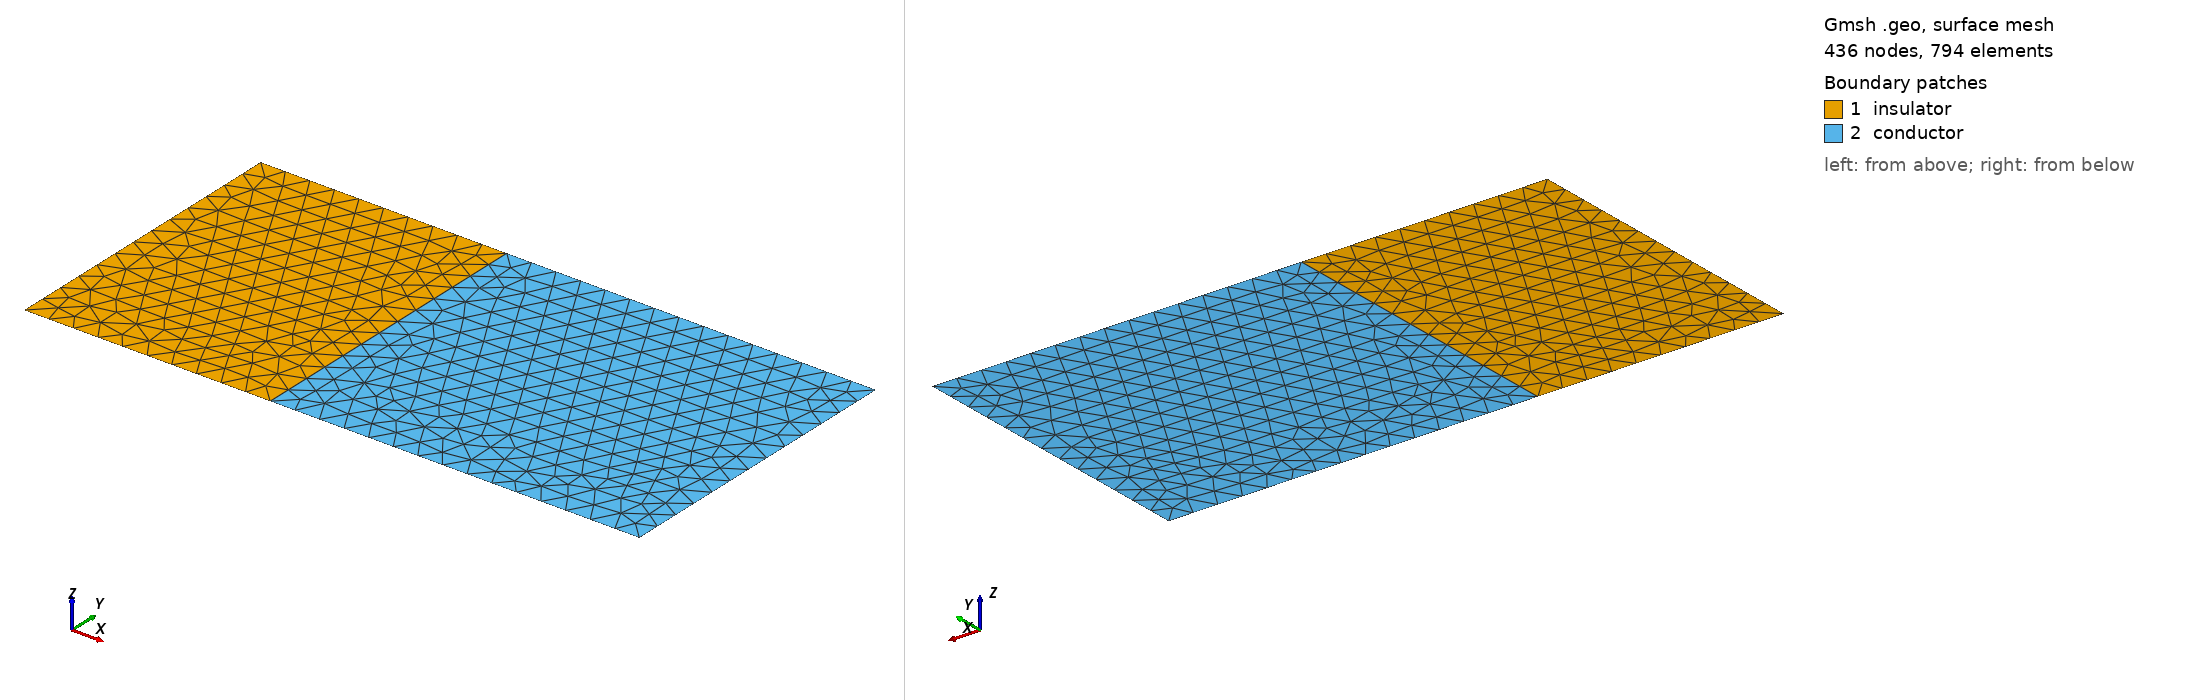

Gmsh geometry script, surface-meshed: 436 nodes, 794 surface elements. Boundary patches (legend numbers): 1 insulator, 2 conductor. Left view from above one corner, right view from below the opposite corner. Legend entries are the model's physical surfaces. The drawing asked Gmsh for element sizes between 1% and 20% of the model's largest extent; the script's own settings can give other sizes.

=== plate.geo (drawn) ===
// A 2 x 1 plate of two materials joined at x = 0.8, for the HeatConduction
// example. Mesh it with:  gmsh -2 plate.geo -format msh41 -o plate.msh
lc = 0.08;
Point(1) = {0, 0, 0, lc};
Point(2) = {0.8, 0, 0, lc};
Point(3) = {2, 0, 0, lc};
Point(4) = {2, 1, 0, lc};
Point(5) = {0.8, 1, 0, lc};
Point(6) = {0, 1, 0, lc};
Line(1) = {1, 2};
Line(2) = {2, 3};
Line(3) = {3, 4};
Line(4) = {4, 5};
Line(5) = {5, 6};
Line(6) = {6, 1};
Line(7) = {2, 5};
Curve Loop(1) = {1, 7, 5, 6};
Plane Surface(1) = {1};
Curve Loop(2) = {2, 3, 4, -7};
Plane Surface(2) = {2};
Physical Curve("hot") = {6};
Physical Curve("cold") = {3};
Physical Curve("insulated") = {1, 2, 4, 5};
Physical Curve("interface") = {7};
Physical Surface("insulator") = {1};
Physical Surface("conductor") = {2};
